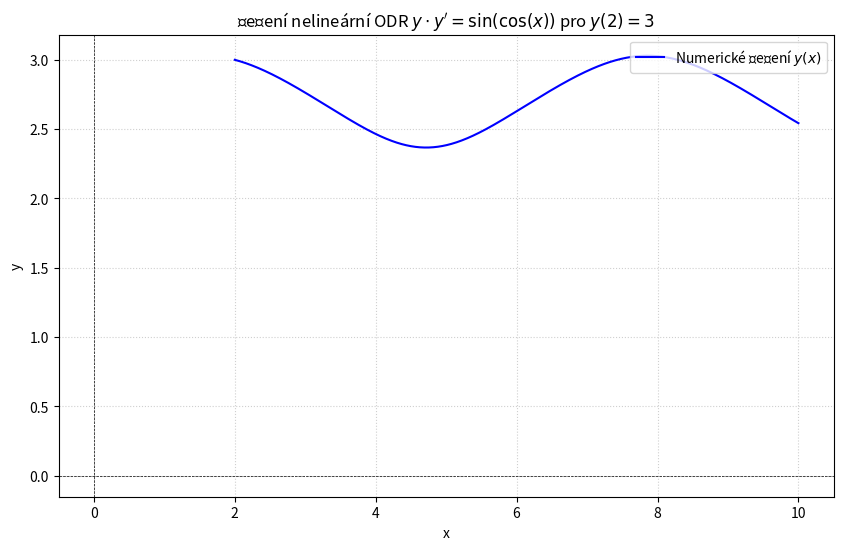

Generate this figure with matplotlib:
# res ODR y*y' = sin(cos(x))
# Vzhledem k extremni slozitosti integrace pravé strany volíme robustní numerické řešení.

import numpy as np
import matplotlib.pyplot as plt

# Vyjadreni derivace: y' = sin(cos(x)) / y
def derivace(x, y):
    return np.sin(np.cos(x)) / y

# Nastavení okrajových podmínek a simulačního intervalu - 
x_eval = np.linspace(2, 10, 1000) # pocatecni podminka, do, pocet bodu
dx = x_eval[1] - x_eval[0]

# Eulerova metoda
y_result = np.zeros(len(x_eval))
y_result[0] = 3 #☻ pocatecni podminka y(2) = 3

for i in range(1, len(x_eval)):
    x_current = x_eval[i-1]
    y_current = y_result[i-1]
    # euler: y_current = y_puvodni + dx * derivace (x_current, y_current)
    y_result[i] = y_current + dx * derivace(x_current, y_current)
 
# vykresleni
plt.figure(figsize=(10, 6))
plt.plot(x_eval, y_result, color="blue", label=r"Numerické řešení $y(x)$")
plt.axhline(0, color='black', linewidth=0.5, linestyle='--')
plt.axvline(0, color='black', linewidth=0.5, linestyle='--')
plt.title(r"Řešení nelineární ODR $y \cdot y' = \sin(\cos(x))$ pro $y(2) = 3$", fontsize=12)
plt.xlabel("x")
plt.ylabel("y")
plt.grid(True, linestyle=':', alpha=0.6)
plt.legend(loc="upper right")
plt.show()
